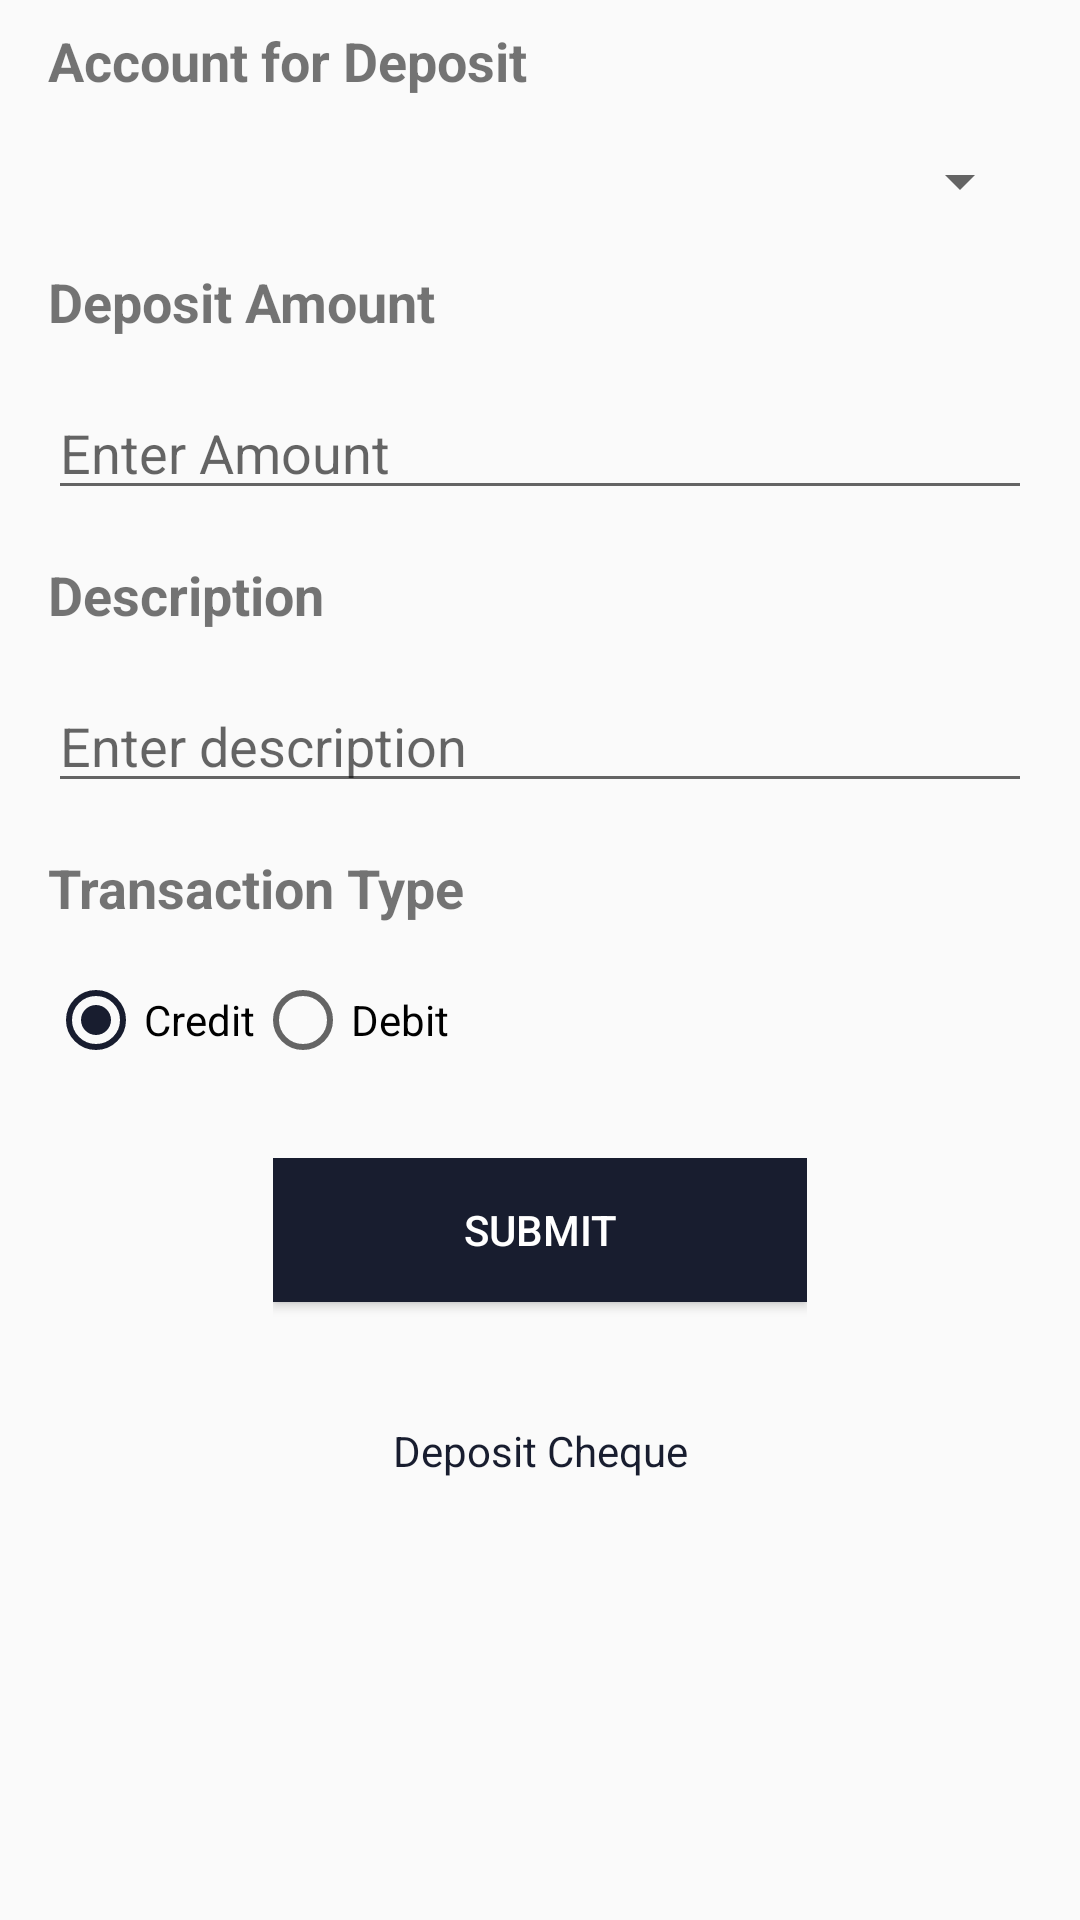

Produce the Android XML layout that renders to this screen, including the resource entries it uses.
<!-- AndroidManifest.xml: application theme AppTheme -->
<!-- res/layout/your_transfer_screen_layout.xml -->
<LinearLayout xmlns:android="http://schemas.android.com/apk/res/android"
    android:id="@+id/transfer_root_layout"
    android:layout_width="match_parent"
    android:layout_height="match_parent"
    android:orientation="vertical"
    android:paddingStart="16dp"
    android:paddingEnd="16dp"
    android:paddingTop="8dp">

    
    <TextView
        android:layout_width="match_parent"
        android:layout_height="wrap_content"
        android:text="Account for Deposit"
        android:textSize="18sp"
        android:textStyle="bold"
        android:contentDescription="Accounts for Deposit"
        android:paddingBottom="16dp" />

    
    <Spinner
        android:id="@+id/accountSpinner"
        android:layout_width="match_parent"
        android:layout_height="wrap_content"
        android:layout_marginBottom="16dp"
        android:prompt="@string/select_account"
        android:contentDescription="Drop down of available accounts" />

    
    <TextView
        android:layout_width="match_parent"
        android:layout_height="wrap_content"
        android:text="Deposit Amount"
        android:textSize="18sp"
        android:textStyle="bold"
        android:layout_marginBottom="16dp"
        android:contentDescription="Amount to be Deposited" />

    
    <EditText
        android:id="@+id/amountEditText"
        android:layout_width="match_parent"
        android:layout_height="wrap_content"
        android:layout_marginBottom="16dp"
        android:hint="@string/enter_amount"
        android:inputType="numberDecimal"
        android:contentDescription="Enter amount to deposit" />

    
    <TextView
        android:layout_width="match_parent"
        android:layout_height="wrap_content"
        android:text="Description"
        android:textSize="18sp"
        android:textStyle="bold"
        android:layout_marginBottom="16dp"
        android:contentDescription="Description of Deposit"  />

    
    <EditText
        android:id="@+id/descriptionEditText"
        android:layout_width="match_parent"
        android:layout_height="wrap_content"
        android:layout_marginBottom="16dp"
        android:hint="Enter description"
        android:contentDescription="Enter description of deposit" />

    
    <TextView
        android:layout_width="match_parent"
        android:layout_height="wrap_content"
        android:text="Transaction Type"
        android:textSize="18sp"
        android:textStyle="bold"
        android:layout_marginBottom="16dp" />

    <RadioGroup
        android:id="@+id/transactionTypeRadioGroup"
        android:layout_width="match_parent"
        android:layout_height="wrap_content"
        android:layout_marginBottom="30dp"
        android:orientation="horizontal">

        <RadioButton
            android:id="@+id/creditRadioButton"
            android:layout_width="wrap_content"
            android:layout_height="wrap_content"
            android:text="Credit"
            android:checked="true"
            android:contentDescription="Select for Credit" />

        <RadioButton
            android:id="@+id/debitRadioButton"
            android:layout_width="wrap_content"
            android:layout_height="wrap_content"
            android:text="Debit"
            android:contentDescription="Select for Debit" />

    </RadioGroup>

    <LinearLayout
        android:layout_width="wrap_content"
        android:layout_height="wrap_content"
        android:layout_gravity="center"
        android:layout_marginBottom="90dp"
        android:orientation="vertical">

        <Button
            android:id="@+id/submitButton"
            android:layout_width="178dp"
            android:textColor="@android:color/white"
            android:layout_height="wrap_content"
            android:text="@string/submit"
            android:background="@color/colorPrimary"
            android:contentDescription="Submit Button" />

        <TextView
            android:layout_width="match_parent"
            android:layout_height="wrap_content"
            android:layout_marginTop="40dp"
            android:clickable="true"
            android:gravity="center"
            android:text="Deposit Cheque"
            android:textColor="@color/colorPrimary"
            android:contentDescription="Cheque Feature coming soon" />

        <ImageView
            android:id="@+id/cameraIcon"
            android:layout_width="match_parent"
            android:layout_height="67dp"
            android:gravity="center"
            android:src="@drawable/ic_camera" />

    </LinearLayout>

</LinearLayout>
<!-- resources referenced by this layout -->
<resources>
  <color name="colorPrimary">#181d2f</color>
  <string name="enter_amount">Enter Amount</string>
  <string name="select_account">Select Account</string>
  <string name="submit">Submit</string>
  <style name="AppTheme" parent="Theme.AppCompat.Light.NoActionBar">
          
          <item name="colorPrimary">@color/colorPrimary</item>
          <item name="colorPrimaryDark">@color/colorPrimaryDark</item>
          <item name="colorAccent">@color/colorAccent</item>
          <item name="android:displayOptions" />
  
      </style>
  <color name="colorPrimaryDark">#00574B</color>
  <color name="colorAccent">#181d2f</color>
</resources>
